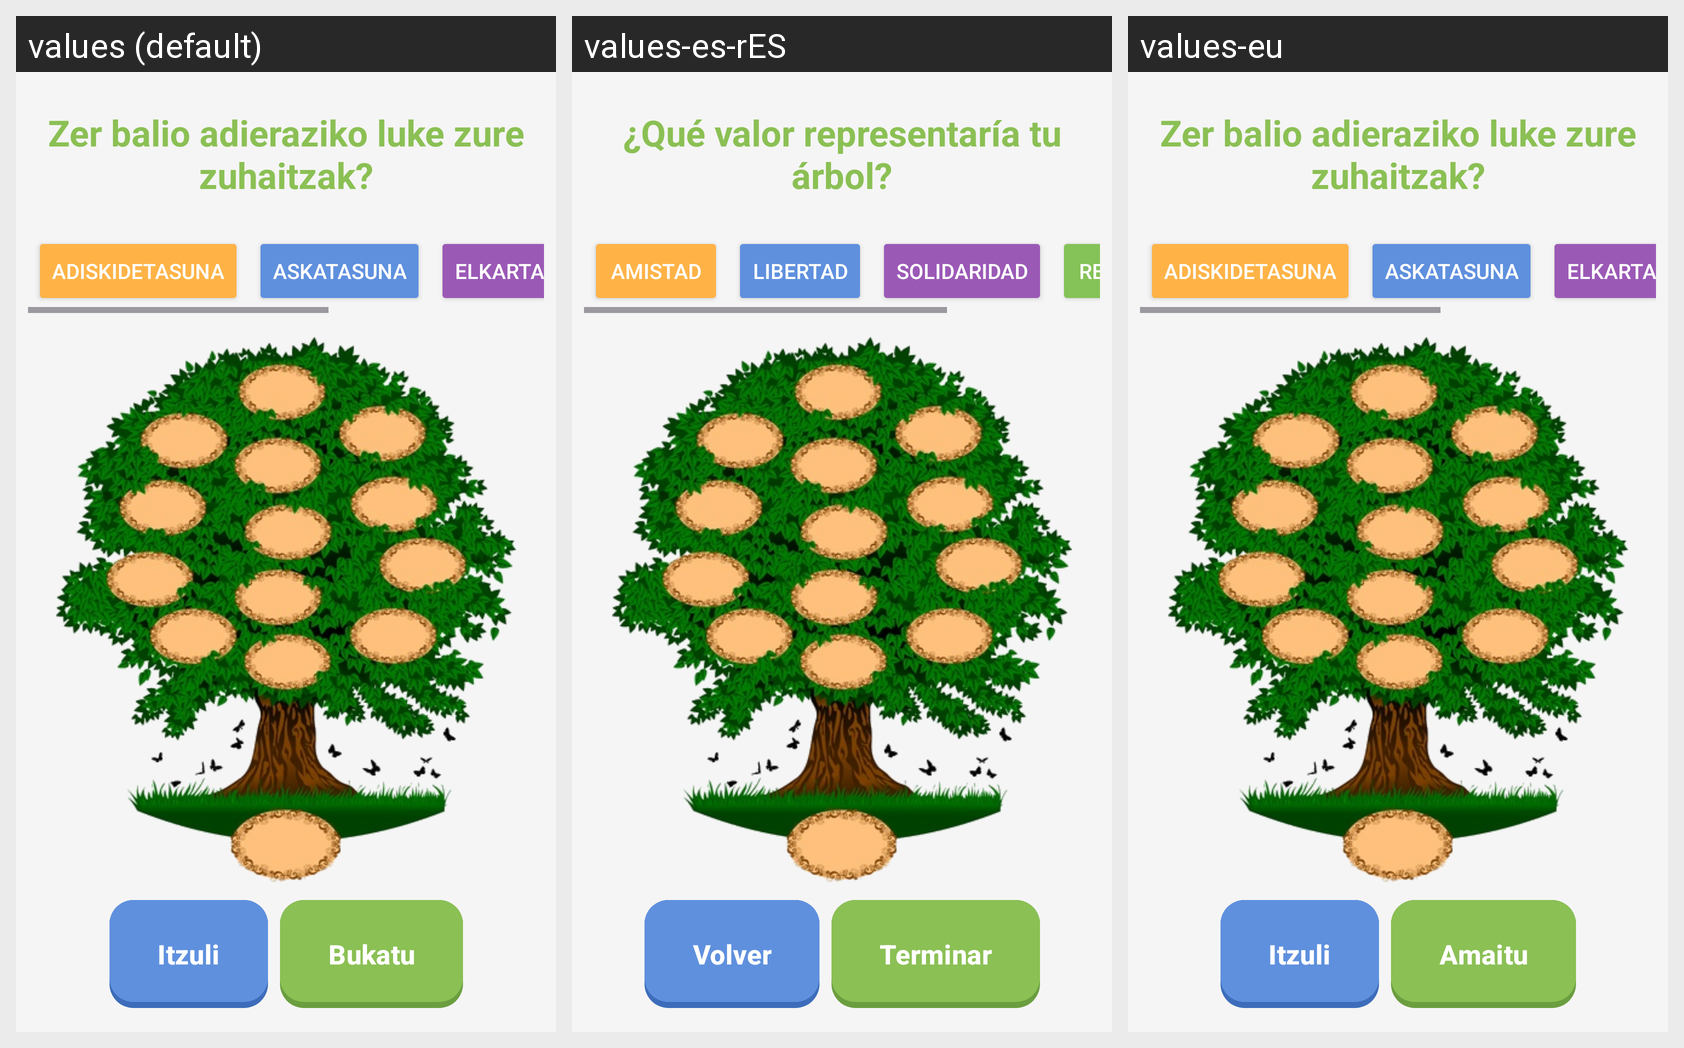

The Android screen above is rendered under several locales of the same app. Produce the string resources it draws, with the default and per-locale values.
Android screen res/layout/arbol_interactive.xml rendered under 3 locales, left to right: values (default), values-es-rES, values-eu. Device: Nexus 5 (rendered at 1080×1920; each locale shown at half size, 540×960, under a caption strip naming it); theme Theme.GernikApp.
Strings drawn on this screen, with the default value and each locale's value (text and hints the layout hard-codes, and strings that could not be matched under every locale, appear in the picture but are not listed):

my_tree_question
  values: Zer balio adieraziko luke zure zuhaitzak?
  values-es-rES: ¿Qué valor representaría tu árbol?
  values-eu: Zer balio adieraziko luke zure zuhaitzak?  [not translated; the default value is used]

value_friendship
  values: Adiskidetasuna
  values-es-rES: Amistad
  values-eu: Adiskidetasuna  [not translated; the default value is used]

value_freedom
  values: Askatasuna
  values-es-rES: Libertad
  values-eu: Askatasuna  [not translated; the default value is used]

value_solidarity
  values: Elkartasuna
  values-es-rES: Solidaridad
  values-eu: Elkartasuna  [not translated; the default value is used]

itzuli
  values: Itzuli
  values-es-rES: Volver
  values-eu: Itzuli  [not translated; the default value is used]

color_peace_finish
  values: Bukatu
  values-es-rES: Terminar
  values-eu: Amaitu
